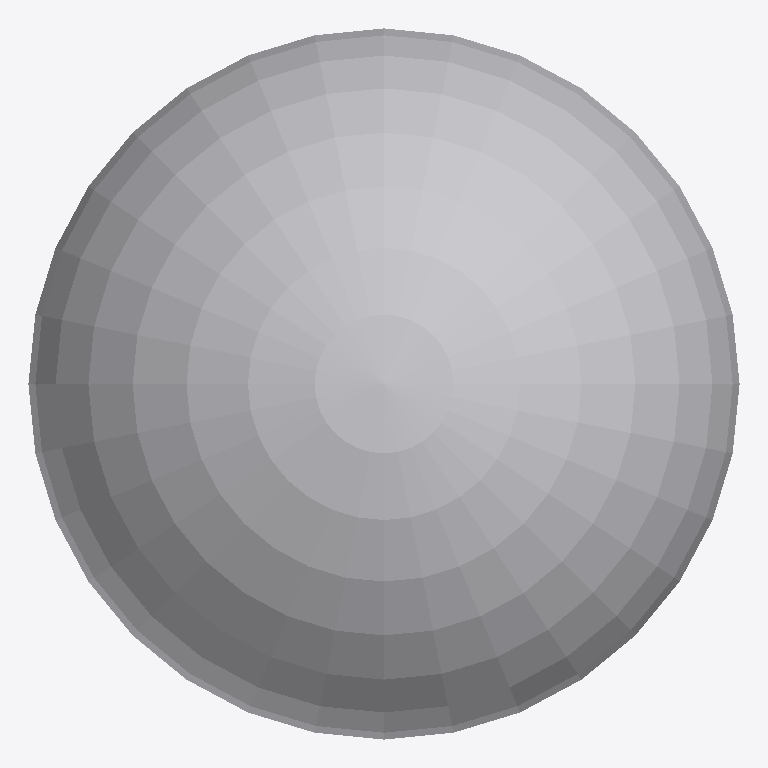
Plan cut of the same IFC building model at storey 'My Storey' (level 0.00 m, cut at 1.40 m), seen from above with north up, elements coloured by IFC class: 1 other element (light grey). No cut surface shows.
Extent 2.0 m × 2.0 m × 2.0 m (x, y, z). Storeys (1): My Storey at 0.00 m. Elements (1): 1 IfcActuator.

HEADER;
FILE_DESCRIPTION(('ViewDefinition[DesignTransferView]'),'2;1');
FILE_NAME('pt2_clarapark_utm.ifc','2023-05-11T17:33:03+02:00',(),(),'IfcOpenShell v0.7.0-476ab506d','BlenderBIM 0.0.230502','Nobody');
FILE_SCHEMA(('IFC4'));
ENDSEC;
DATA;
#1=IFCPROJECT('1Jycl67QX6GAUK5TP2_3_K',$,'My Project',$,$,$,$,(#14,#25),#9);
#29=IFCSITE('3FAJgV40D8Geo9_czBXt9h',$,'My Site',$,$,#52,$,$,$,$,$,$,$,$);
#35=IFCBUILDING('0UBEvXttfFzP2ZIEanCj1n',$,'My Building',$,$,#58,$,$,$,$,$,$);
#41=IFCBUILDINGSTOREY('3C_$p4R1nEbBklDnxT5Idz',$,'My Storey',$,$,#64,$,$,$,$);
#67=IFCACTUATOR('38N_1XGqz8hhxlIle45JW2',$,'Sphere',$,$,#602,#591,$,.ELECTRICACTUATOR.);
ENDSEC;
